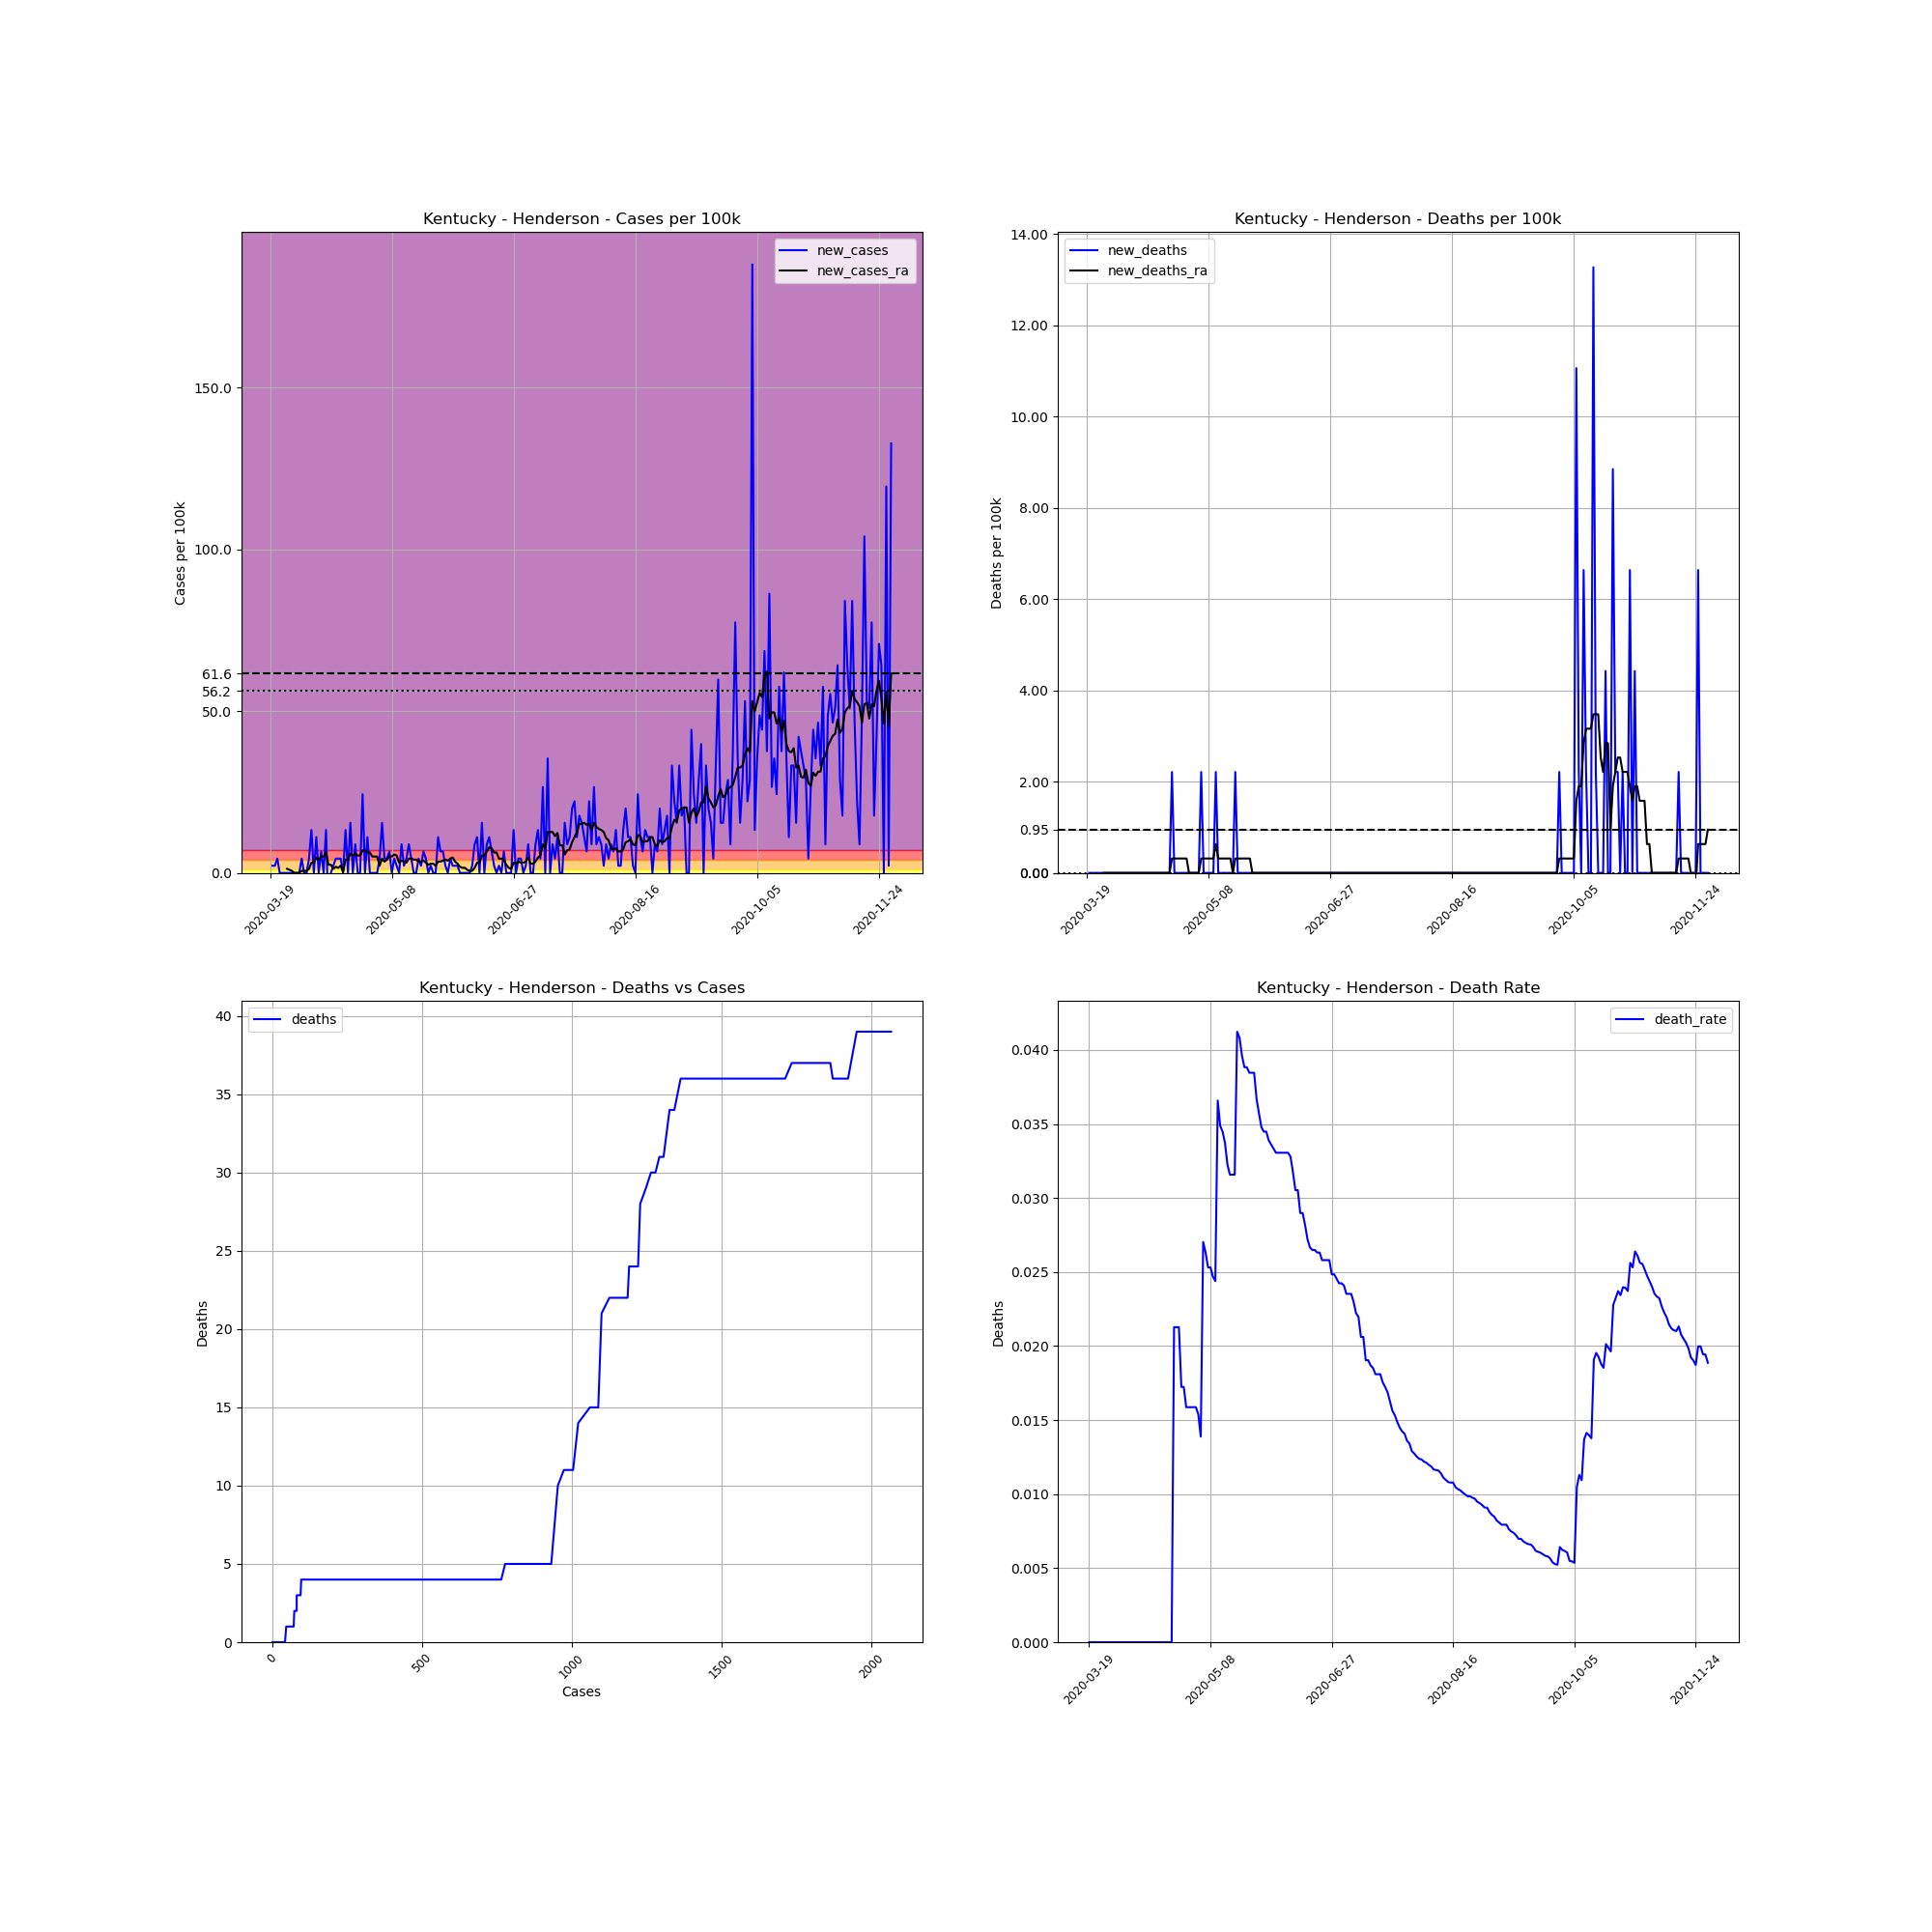

The file beside this chart, header and first rows:
, date, county, state, fips, cases, deaths, COUNTY, STNAME, CTYNAME, POPESTIMATE2019, cases_per_100k, deaths_per_100k, death_rate, new_cases, new_deaths, new_cases_ra, new_deaths_ra
177640, 2020-03-19, Henderson, Kentucky, 21101, 1, 0.0, 101, Kentucky, Henderson, 45210, 2.212, 0.0, 0.0, , , , 
177641, 2020-03-20, Henderson, Kentucky, 21101, 2, 0.0, 101, Kentucky, Henderson, 45210, 4.424, 0.0, 0.0, 2.212, 0.0, , 
177642, 2020-03-21, Henderson, Kentucky, 21101, 3, 0.0, 101, Kentucky, Henderson, 45210, 6.636, 0.0, 0.0, 2.212, 0.0, , 
177643, 2020-03-22, Henderson, Kentucky, 21101, 5, 0.0, 101, Kentucky, Henderson, 45210, 11.06, 0.0, 0.0, 4.424, 0.0, , 
177644, 2020-03-23, Henderson, Kentucky, 21101, 5, 0.0, 101, Kentucky, Henderson, 45210, 11.06, 0.0, 0.0, 0.0, 0.0, , 
177645, 2020-03-24, Henderson, Kentucky, 21101, 5, 0.0, 101, Kentucky, Henderson, 45210, 11.06, 0.0, 0.0, 0.0, 0.0, , 
177646, 2020-03-25, Henderson, Kentucky, 21101, 5, 0.0, 101, Kentucky, Henderson, 45210, 11.06, 0.0, 0.0, 0.0, 0.0, , 
177647, 2020-03-26, Henderson, Kentucky, 21101, 5, 0.0, 101, Kentucky, Henderson, 45210, 11.06, 0.0, 0.0, 0.0, 0.0, 1.264, 0.0
177648, 2020-03-27, Henderson, Kentucky, 21101, 5, 0.0, 101, Kentucky, Henderson, 45210, 11.06, 0.0, 0.0, 0.0, 0.0, 0.948, 0.0
177649, 2020-03-28, Henderson, Kentucky, 21101, 5, 0.0, 101, Kentucky, Henderson, 45210, 11.06, 0.0, 0.0, 0.0, 0.0, 0.632, 0.0
177650, 2020-03-29, Henderson, Kentucky, 21101, 5, 0.0, 101, Kentucky, Henderson, 45210, 11.06, 0.0, 0.0, 0.0, 0.0, 0.0, 0.0
177651, 2020-03-30, Henderson, Kentucky, 21101, 5, 0.0, 101, Kentucky, Henderson, 45210, 11.06, 0.0, 0.0, 0.0, 0.0, 0.0, 0.0
177652, 2020-03-31, Henderson, Kentucky, 21101, 5, 0.0, 101, Kentucky, Henderson, 45210, 11.06, 0.0, 0.0, 0.0, 0.0, 0.0, 0.0
177653, 2020-04-01, Henderson, Kentucky, 21101, 7, 0.0, 101, Kentucky, Henderson, 45210, 15.48, 0.0, 0.0, 4.424, 0.0, 0.632, 0.0
177654, 2020-04-02, Henderson, Kentucky, 21101, 7, 0.0, 101, Kentucky, Henderson, 45210, 15.48, 0.0, 0.0, 0.0, 0.0, 0.632, 0.0
177655, 2020-04-03, Henderson, Kentucky, 21101, 7, 0.0, 101, Kentucky, Henderson, 45210, 15.48, 0.0, 0.0, 0.0, 0.0, 0.632, 0.0
177656, 2020-04-04, Henderson, Kentucky, 21101, 9, 0.0, 101, Kentucky, Henderson, 45210, 19.91, 0.0, 0.0, 4.424, 0.0, 1.264, 0.0
177657, 2020-04-05, Henderson, Kentucky, 21101, 15, 0.0, 101, Kentucky, Henderson, 45210, 33.18, 0.0, 0.0, 13.27, 0.0, 3.16, 0.0
177658, 2020-04-06, Henderson, Kentucky, 21101, 15, 0.0, 101, Kentucky, Henderson, 45210, 33.18, 0.0, 0.0, 0.0, 0.0, 3.16, 0.0
177659, 2020-04-07, Henderson, Kentucky, 21101, 20, 0.0, 101, Kentucky, Henderson, 45210, 44.24, 0.0, 0.0, 11.06, 0.0, 4.74, 0.0
177660, 2020-04-08, Henderson, Kentucky, 21101, 20, 0.0, 101, Kentucky, Henderson, 45210, 44.24, 0.0, 0.0, 0.0, 0.0, 4.108, 0.0
177661, 2020-04-09, Henderson, Kentucky, 21101, 23, 0.0, 101, Kentucky, Henderson, 45210, 50.87, 0.0, 0.0, 6.636, 0.0, 5.056, 0.0
177662, 2020-04-10, Henderson, Kentucky, 21101, 23, 0.0, 101, Kentucky, Henderson, 45210, 50.87, 0.0, 0.0, 0.0, 0.0, 5.056, 0.0
177663, 2020-04-11, Henderson, Kentucky, 21101, 29, 0.0, 101, Kentucky, Henderson, 45210, 64.15, 0.0, 0.0, 13.27, 0.0, 6.32, 0.0
177664, 2020-04-12, Henderson, Kentucky, 21101, 23, 0.0, 101, Kentucky, Henderson, 45210, 50.87, 0.0, 0.0, -13.27, 0.0, 2.528, 0.0
177665, 2020-04-13, Henderson, Kentucky, 21101, 23, 0.0, 101, Kentucky, Henderson, 45210, 50.87, 0.0, 0.0, 0.0, 0.0, 2.528, 0.0
177666, 2020-04-14, Henderson, Kentucky, 21101, 24, 0.0, 101, Kentucky, Henderson, 45210, 53.09, 0.0, 0.0, 2.212, 0.0, 1.264, 0.0
177667, 2020-04-15, Henderson, Kentucky, 21101, 26, 0.0, 101, Kentucky, Henderson, 45210, 57.51, 0.0, 0.0, 4.424, 0.0, 1.896, 0.0
177668, 2020-04-16, Henderson, Kentucky, 21101, 28, 0.0, 101, Kentucky, Henderson, 45210, 61.93, 0.0, 0.0, 4.424, 0.0, 1.58, 0.0
177669, 2020-04-17, Henderson, Kentucky, 21101, 30, 0.0, 101, Kentucky, Henderson, 45210, 66.36, 0.0, 0.0, 4.424, 0.0, 2.212, 0.0
177670, 2020-04-18, Henderson, Kentucky, 21101, 30, 0.0, 101, Kentucky, Henderson, 45210, 66.36, 0.0, 0.0, 0.0, 0.0, 0.316, 0.0
177671, 2020-04-19, Henderson, Kentucky, 21101, 36, 0.0, 101, Kentucky, Henderson, 45210, 79.63, 0.0, 0.0, 13.27, 0.0, 4.108, 0.0
177672, 2020-04-20, Henderson, Kentucky, 21101, 36, 0.0, 101, Kentucky, Henderson, 45210, 79.63, 0.0, 0.0, 0.0, 0.0, 4.108, 0.0
177673, 2020-04-21, Henderson, Kentucky, 21101, 43, 0.0, 101, Kentucky, Henderson, 45210, 95.11, 0.0, 0.0, 15.48, 0.0, 6.004, 0.0
177674, 2020-04-22, Henderson, Kentucky, 21101, 43, 0.0, 101, Kentucky, Henderson, 45210, 95.11, 0.0, 0.0, 0.0, 0.0, 5.372, 0.0
177675, 2020-04-23, Henderson, Kentucky, 21101, 47, 1.0, 101, Kentucky, Henderson, 45210, 104, 2.212, 0.02128, 8.848, 2.212, 6.004, 0.316
177676, 2020-04-24, Henderson, Kentucky, 21101, 47, 1.0, 101, Kentucky, Henderson, 45210, 104, 2.212, 0.02128, 0.0, 0.0, 5.372, 0.316
177677, 2020-04-25, Henderson, Kentucky, 21101, 47, 1.0, 101, Kentucky, Henderson, 45210, 104, 2.212, 0.02128, 0.0, 0.0, 5.372, 0.316
177678, 2020-04-26, Henderson, Kentucky, 21101, 58, 1.0, 101, Kentucky, Henderson, 45210, 128.3, 2.212, 0.01724, 24.33, 0.0, 6.952, 0.316
177679, 2020-04-27, Henderson, Kentucky, 21101, 58, 1.0, 101, Kentucky, Henderson, 45210, 128.3, 2.212, 0.01724, 0.0, 0.0, 6.952, 0.316
177680, 2020-04-28, Henderson, Kentucky, 21101, 63, 1.0, 101, Kentucky, Henderson, 45210, 139.3, 2.212, 0.01587, 11.06, 0.0, 6.32, 0.316
177681, 2020-04-29, Henderson, Kentucky, 21101, 63, 1.0, 101, Kentucky, Henderson, 45210, 139.3, 2.212, 0.01587, 0.0, 0.0, 6.32, 0.316
177682, 2020-04-30, Henderson, Kentucky, 21101, 63, 1.0, 101, Kentucky, Henderson, 45210, 139.3, 2.212, 0.01587, 0.0, 0.0, 5.056, 0.0
177683, 2020-05-01, Henderson, Kentucky, 21101, 63, 1.0, 101, Kentucky, Henderson, 45210, 139.3, 2.212, 0.01587, 0.0, 0.0, 5.056, 0.0
177684, 2020-05-02, Henderson, Kentucky, 21101, 63, 1.0, 101, Kentucky, Henderson, 45210, 139.3, 2.212, 0.01587, 0.0, 0.0, 5.056, 0.0
177685, 2020-05-03, Henderson, Kentucky, 21101, 65, 1.0, 101, Kentucky, Henderson, 45210, 143.8, 2.212, 0.01538, 4.424, 0.0, 2.212, 0.0
177686, 2020-05-04, Henderson, Kentucky, 21101, 72, 1.0, 101, Kentucky, Henderson, 45210, 159.3, 2.212, 0.01389, 15.48, 0.0, 4.424, 0.0
177687, 2020-05-05, Henderson, Kentucky, 21101, 74, 2.0, 101, Kentucky, Henderson, 45210, 163.7, 4.424, 0.02703, 4.424, 2.212, 3.476, 0.316
177688, 2020-05-06, Henderson, Kentucky, 21101, 76, 2.0, 101, Kentucky, Henderson, 45210, 168.1, 4.424, 0.02632, 4.424, 0.0, 4.108, 0.316
177689, 2020-05-07, Henderson, Kentucky, 21101, 79, 2.0, 101, Kentucky, Henderson, 45210, 174.7, 4.424, 0.02532, 6.636, 0.0, 5.056, 0.316
177690, 2020-05-08, Henderson, Kentucky, 21101, 79, 2.0, 101, Kentucky, Henderson, 45210, 174.7, 4.424, 0.02532, 0.0, 0.0, 5.056, 0.316
177691, 2020-05-09, Henderson, Kentucky, 21101, 81, 2.0, 101, Kentucky, Henderson, 45210, 179.2, 4.424, 0.02469, 4.424, 0.0, 5.688, 0.316
177692, 2020-05-10, Henderson, Kentucky, 21101, 82, 2.0, 101, Kentucky, Henderson, 45210, 181.4, 4.424, 0.02439, 2.212, 0.0, 5.372, 0.316
177693, 2020-05-11, Henderson, Kentucky, 21101, 82, 3.0, 101, Kentucky, Henderson, 45210, 181.4, 6.636, 0.03659, 0.0, 2.212, 3.16, 0.632
177694, 2020-05-12, Henderson, Kentucky, 21101, 86, 3.0, 101, Kentucky, Henderson, 45210, 190.2, 6.636, 0.03488, 8.848, 0.0, 3.792, 0.316
177695, 2020-05-13, Henderson, Kentucky, 21101, 87, 3.0, 101, Kentucky, Henderson, 45210, 192.4, 6.636, 0.03448, 2.212, 0.0, 3.476, 0.316
177696, 2020-05-14, Henderson, Kentucky, 21101, 89, 3.0, 101, Kentucky, Henderson, 45210, 196.9, 6.636, 0.03371, 4.424, 0.0, 3.16, 0.316
177697, 2020-05-15, Henderson, Kentucky, 21101, 93, 3.0, 101, Kentucky, Henderson, 45210, 205.7, 6.636, 0.03226, 8.848, 0.0, 4.424, 0.316
177698, 2020-05-16, Henderson, Kentucky, 21101, 95, 3.0, 101, Kentucky, Henderson, 45210, 210.1, 6.636, 0.03158, 4.424, 0.0, 4.424, 0.316
177699, 2020-05-17, Henderson, Kentucky, 21101, 95, 3.0, 101, Kentucky, Henderson, 45210, 210.1, 6.636, 0.03158, 0.0, 0.0, 4.108, 0.316
... 196 more rows
